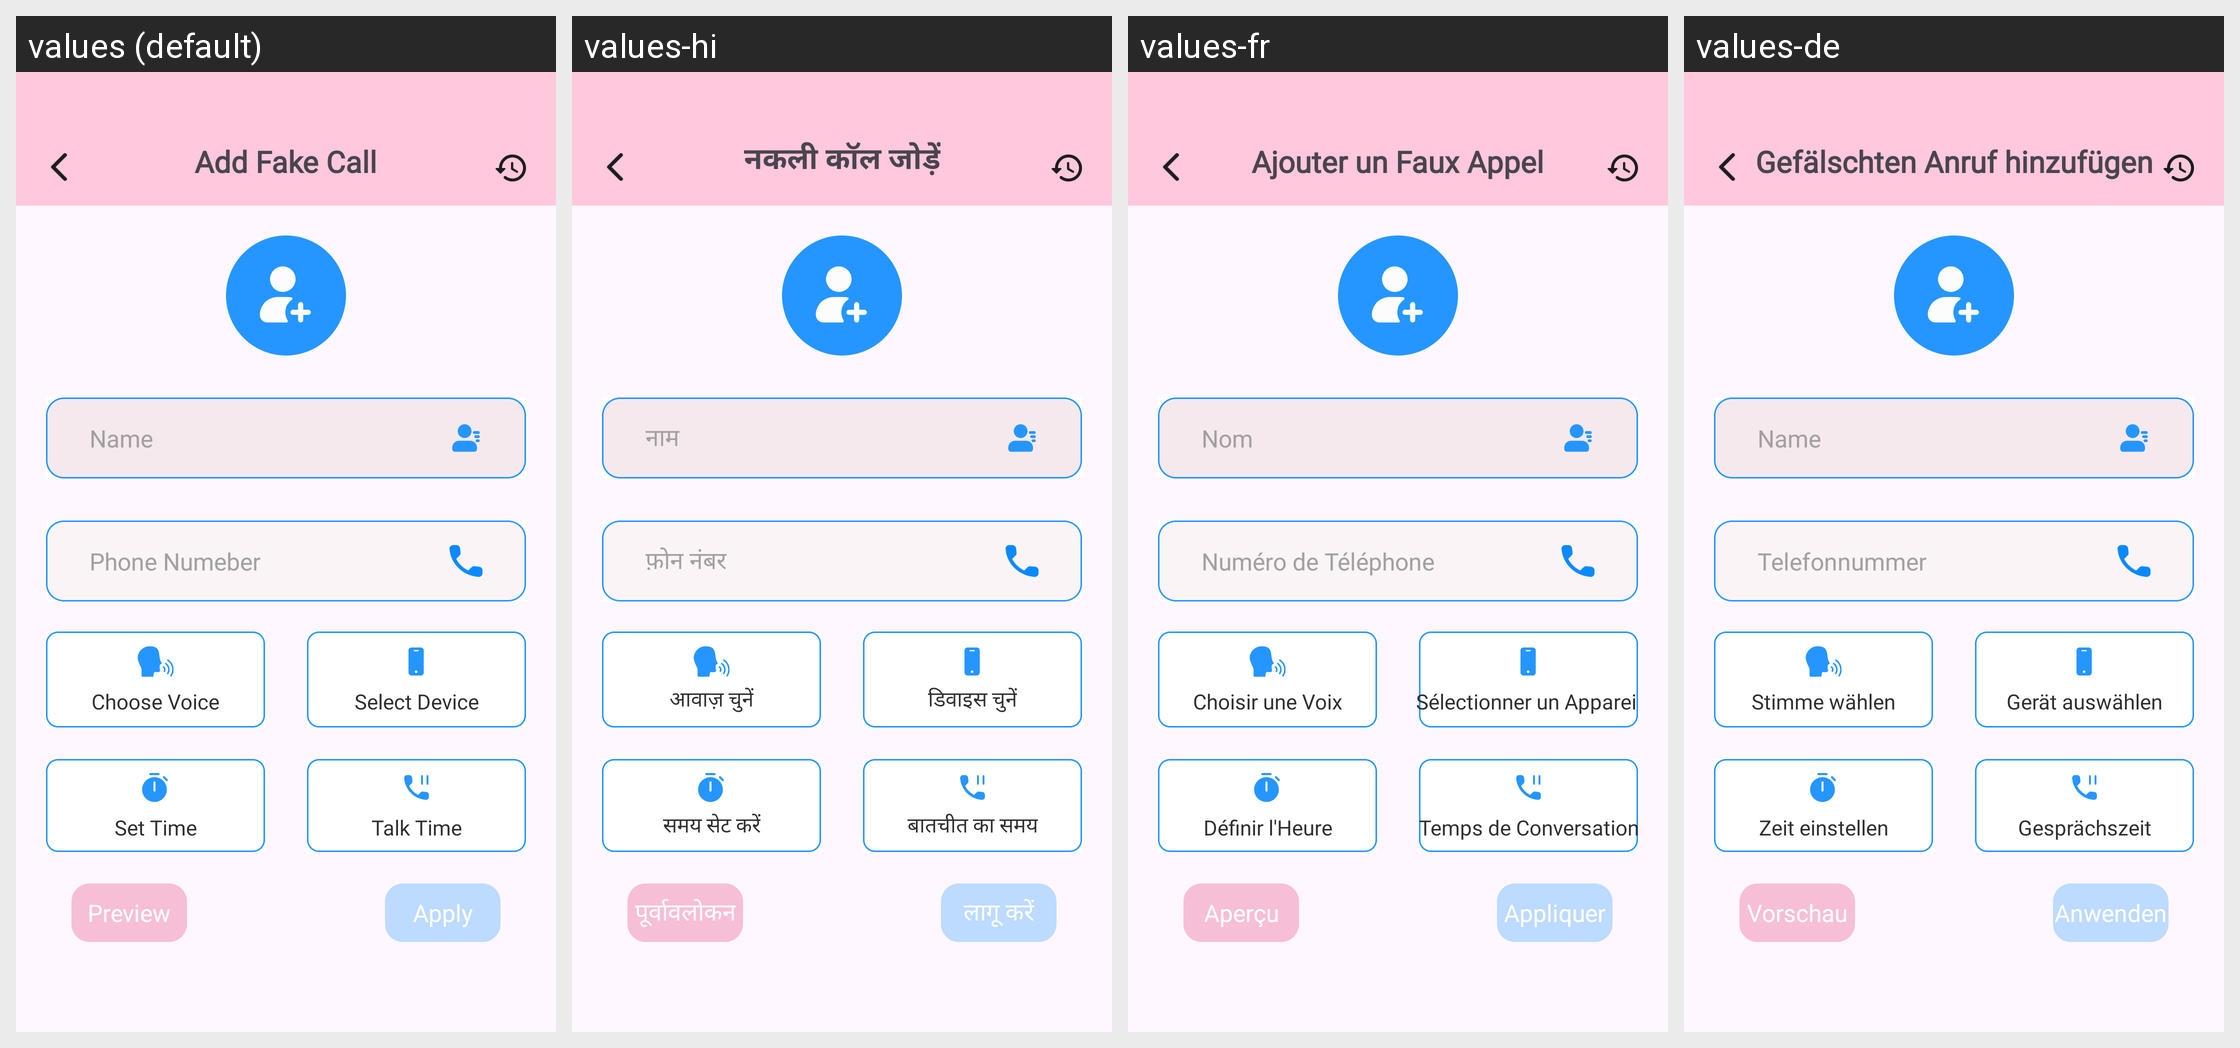

The same Android screen rendered under several of its app's locales, left to right. List the strings drawn on it with the default value and each locale's translation.
Android screen res/layout/fragment_add_fake_call.xml rendered under 4 locales, left to right: values (default), values-hi, values-fr, values-de. Device: Nexus 5 (rendered at 1080×1920; each locale shown at half size, 540×960, under a caption strip naming it); theme Theme.ST069_FakeCallPhonePrank.
Other locales in the repository, not shown: values-es, values-in, values-pt.
Strings drawn on this screen, with the default value and each locale's value (text and hints the layout hard-codes, and strings that could not be matched under every locale, appear in the picture but are not listed):

add_fake_call
  values: Add Fake Call
  values-hi: नकली कॉल जोड़ें
  values-fr: Ajouter un Faux Appel
  values-de: Gefälschten Anruf hinzufügen

name
  values: Name
  values-hi: नाम
  values-fr: Nom
  values-de: Name

phone_number
  values: Phone Numeber
  values-hi: फ़ोन नंबर
  values-fr: Numéro de Téléphone
  values-de: Telefonnummer

choose_voice
  values: Choose Voice
  values-hi: आवाज़ चुनें
  values-fr: Choisir une Voix
  values-de: Stimme wählen

select_device
  values: Select Device
  values-hi: डिवाइस चुनें
  values-fr: Sélectionner un Appareil
  values-de: Gerät auswählen

set_time
  values: Set Time
  values-hi: समय सेट करें
  values-fr: Définir l'Heure
  values-de: Zeit einstellen

talk_time
  values: Talk Time
  values-hi: बातचीत का समय
  values-fr: Temps de Conversation
  values-de: Gesprächszeit

preview
  values: Preview
  values-hi: पूर्वावलोकन
  values-fr: Aperçu
  values-de: Vorschau

apply
  values: Apply
  values-hi: लागू करें
  values-fr: Appliquer
  values-de: Anwenden
